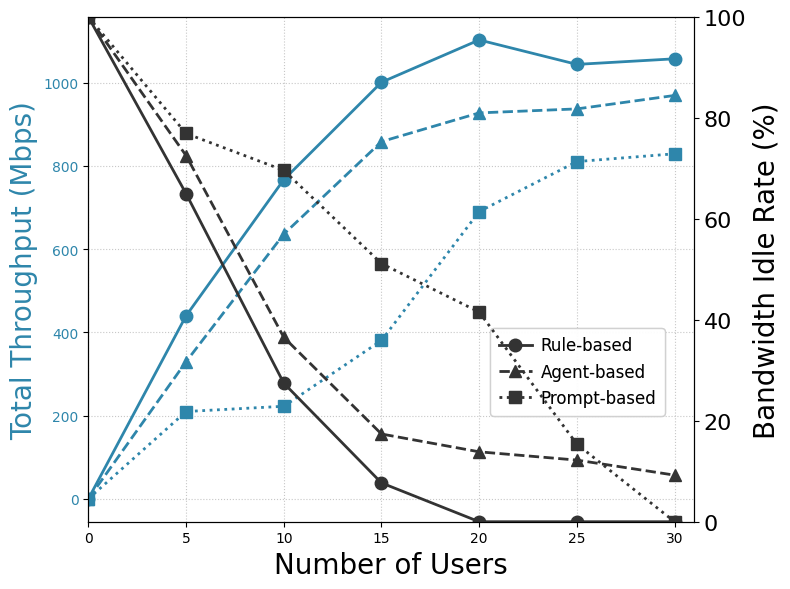

Write Python code to recreate this figure.
# center of HKUST Campus
# This code is used to plot the throughput and idle rate of different methods
import matplotlib.pyplot as plt

plt.rcParams['font.family'] = 'Times New Roman'
plt.rcParams['font.serif'] = ['Times New Roman']
plt.rcParams['axes.unicode_minus'] = False

x = [0, 5, 10, 15, 20, 25, 30]
Y_rule_thro = [0, 439.86, 766.91, 1001, 1102.66, 1043.91, 1057.33]
Y_llm_thro =  [0, 209.7 , 222.3 , 380.47, 690.26,  810.36 , 829.06]
Y_agent_thro = [0,329.43, 636.02, 858.31, 927.35, 936.94, 969.27]

# idle rate
Y_rule_idle = [100, 64.99, 27.45, 7.69, 0.0, 0.0, 0.0]
Y_llm_idle =   [100, 76.92, 69.62, 51.15, 41.54, 15.38, 0.0]
Y_agent_idle = [100, 72.54, 36.54, 17.38, 13.85, 12.21, 9.23]

# plot
fig, ax1 = plt.subplots(figsize=(8, 6))
ax2 = ax1.twinx()

# color map
THROUGHPUT_BLUE = '#2E86AB'
COLOR_MAP = {
    'Rule-based': THROUGHPUT_BLUE,
    'Prompt-based': THROUGHPUT_BLUE,
    'WirelessAgent': THROUGHPUT_BLUE
}


ax1.plot(x, Y_rule_thro, color=COLOR_MAP['Rule-based'], linestyle='-', 
        linewidth=2, marker='o', markersize=9, label='_nolegend_')
ax1.plot(x, Y_agent_thro, color=COLOR_MAP['WirelessAgent'], linestyle='--',
        linewidth=2, marker='^', markersize=9, label='_nolegend_')
ax1.plot(x, Y_llm_thro, color=COLOR_MAP['Prompt-based'], linestyle=':',
        linewidth=2, marker='s', markersize=9, label='_nolegend_')

# color map
COLOR_MAP = {
    'Rule-based': '#333333',
    'Prompt-based': '#333333',
    'WirelessAgent': '#333333'
}

ax2.plot(x, Y_rule_idle, color=COLOR_MAP['Rule-based'], linestyle='-',
        linewidth=2, marker='o', markersize=9, label='Rule-based')
ax2.plot(x, Y_agent_idle, color=COLOR_MAP['WirelessAgent'], linestyle='--',
        linewidth=2, marker='^', markersize=9, label='Agent-based')
ax2.plot(x, Y_llm_idle, color=COLOR_MAP['Prompt-based'], linestyle=':',
        linewidth=2, marker='s', markersize=9, label='Prompt-based')


ax1.set_xlabel('Number of Users', fontsize=20)
ax1.set_ylabel('Total Throughput (Mbps)', color=THROUGHPUT_BLUE, fontsize=20)
ax1.tick_params(axis='y', labelcolor=THROUGHPUT_BLUE)
ax2.set_ylabel('Bandwidth Idle Rate (%)', fontsize=20)


handles, labels = ax2.get_legend_handles_labels()
legend = ax1.legend(handles, labels,
                  loc='upper left',
                  bbox_to_anchor=(0.65, 4/10),
                  frameon=True,
                  fontsize=12,
                  ncol=1,
                  borderpad=0.5,
                  handletextpad=0.5,
                  labelspacing=0.5)



ax1.add_artist(legend)

plt.xticks(fontsize=16)
plt.yticks(fontsize=16)
ax1.set_xlim(0, 31)
ax1.grid(True, linestyle=':', alpha=0.7)
ax2.set_ylim(0, 100)
plt.tight_layout()

output_path = r'F:\code\wirelessagent\picture\Plot_Throughput_gym.png'
plt.savefig(output_path, dpi=300, bbox_inches='tight')
print(f'Figure saved to {output_path}')

plt.show()
